Photos from the image-classification dataset "images" in the GitHub repository MIKIHERSHCOVITZ/ProductPrediction. Its 6 classes are: cakes cupcakes snack cakes, candy, chips pretzels snacks, chocolate, cookies biscuits, popcorn peanuts seeds related snacks.

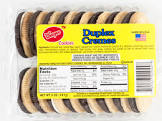
Label: cookies biscuits

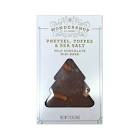
Label: chocolate

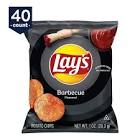
Label: chips pretzels snacks

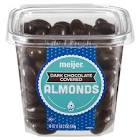
Label: popcorn peanuts seeds related snacks

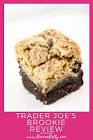
Label: cakes cupcakes snack cakes

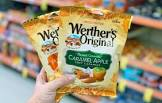
Label: candy
